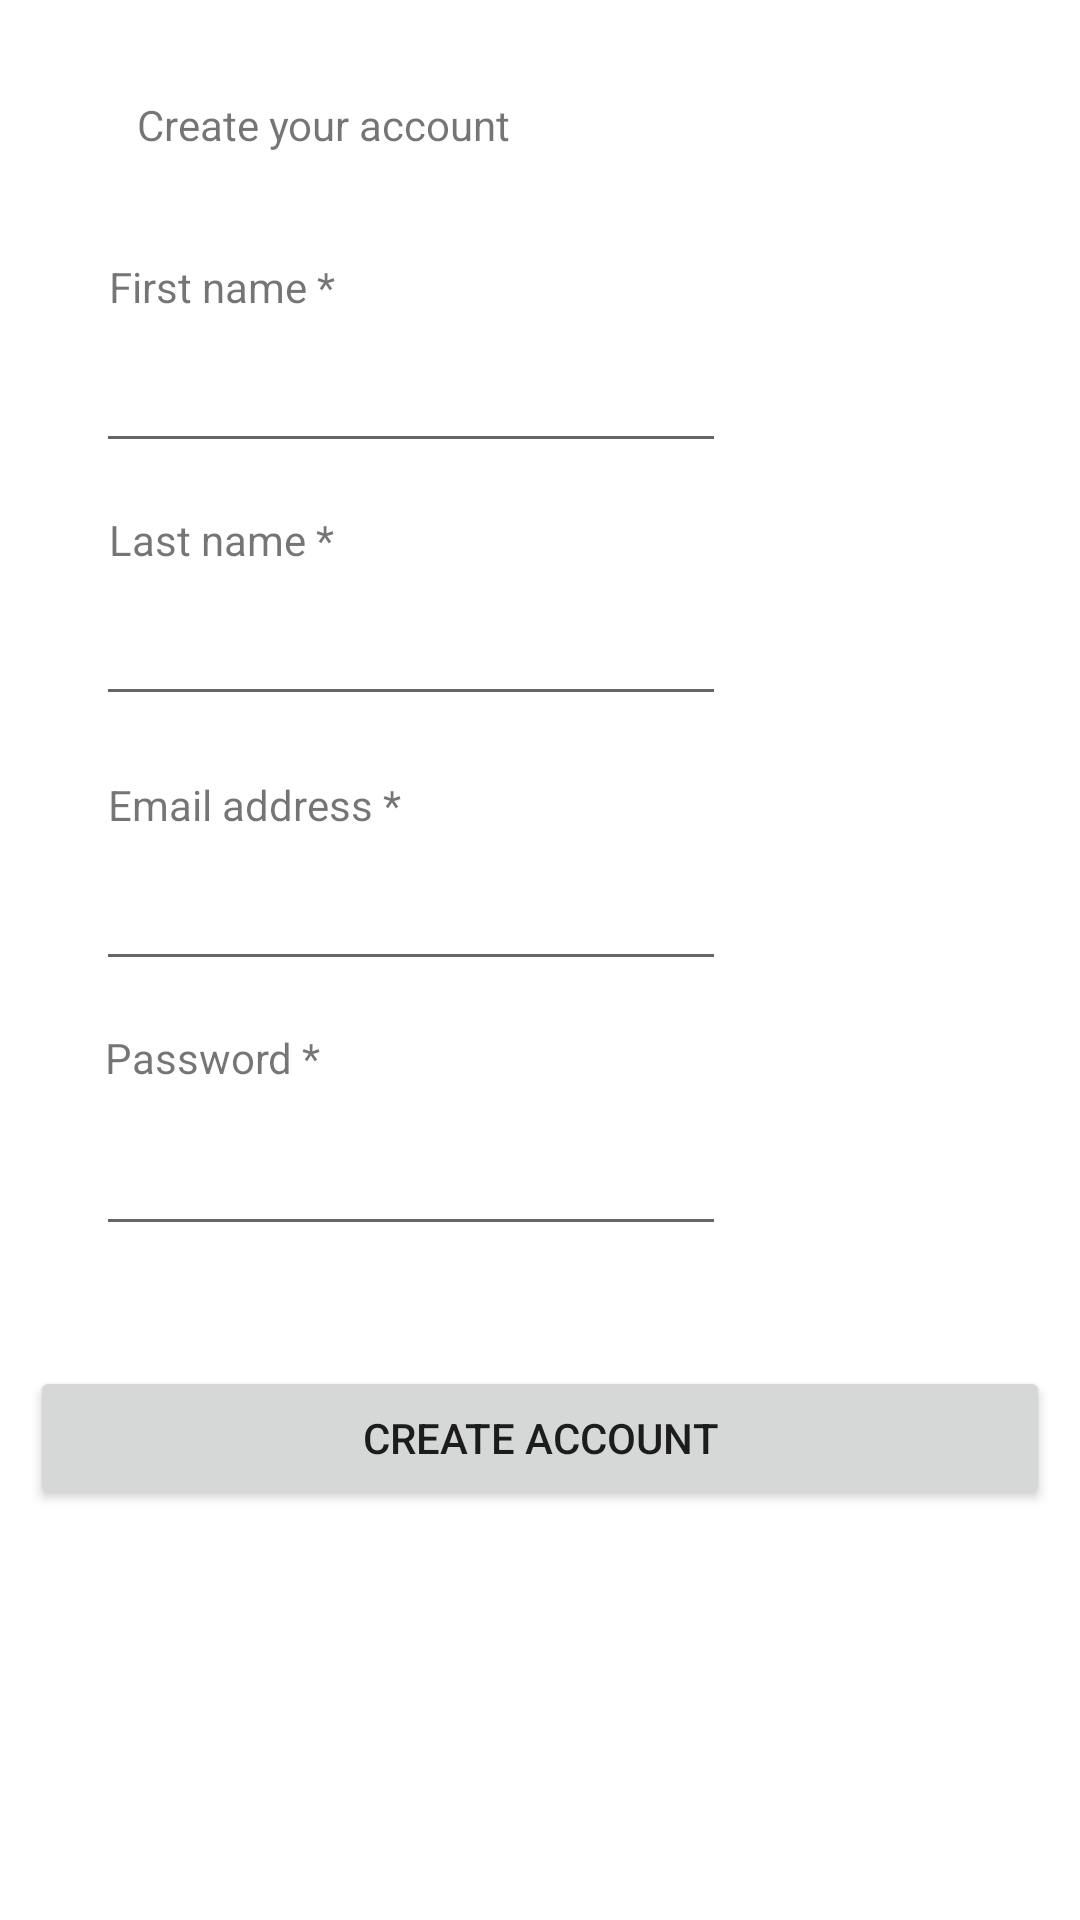

Android layout source for this screen:
<!-- AndroidManifest.xml: application theme Theme.Walmart -->
<!-- res/layout/activity_create_account.xml -->
<?xml version="1.0" encoding="utf-8"?>
<androidx.constraintlayout.widget.ConstraintLayout xmlns:android="http://schemas.android.com/apk/res/android"
    xmlns:app="http://schemas.android.com/apk/res-auto"
    xmlns:tools="http://schemas.android.com/tools"
    android:layout_width="match_parent"
    android:layout_height="match_parent"
    tools:context=".CreateAccount">

    <TextView
        android:id="@+id/textView"
        android:layout_width="268dp"
        android:layout_height="30dp"
        android:layout_marginTop="32dp"
        android:text="Create your account"
        app:layout_constraintEnd_toEndOf="parent"
        app:layout_constraintHorizontal_bias="0.496"
        app:layout_constraintStart_toStartOf="parent"
        app:layout_constraintTop_toTopOf="parent" />

    <EditText
        android:id="@+id/newUserFirstName"
        android:layout_width="wrap_content"
        android:layout_height="wrap_content"
        android:layout_marginTop="8dp"
        android:ems="10"
        android:inputType="textPersonName"
        app:layout_constraintEnd_toEndOf="parent"
        app:layout_constraintHorizontal_bias="0.213"
        app:layout_constraintStart_toStartOf="parent"
        app:layout_constraintTop_toBottomOf="@+id/textView10" />

    <EditText
        android:id="@+id/newUserLastName"
        android:layout_width="wrap_content"
        android:layout_height="wrap_content"
        android:layout_marginTop="8dp"
        android:ems="10"
        android:inputType="textPersonName"
        app:layout_constraintEnd_toEndOf="parent"
        app:layout_constraintHorizontal_bias="0.213"
        app:layout_constraintStart_toStartOf="parent"
        app:layout_constraintTop_toBottomOf="@+id/textView11" />

    <EditText
        android:id="@+id/newUserEmail"
        android:layout_width="wrap_content"
        android:layout_height="wrap_content"
        android:layout_marginTop="8dp"
        android:ems="10"
        android:inputType="textWebEmailAddress|textPersonName"
        app:layout_constraintEnd_toEndOf="parent"
        app:layout_constraintHorizontal_bias="0.213"
        app:layout_constraintStart_toStartOf="parent"
        app:layout_constraintTop_toBottomOf="@+id/textView12" />

    <EditText
        android:id="@+id/newUserPassword"
        android:layout_width="wrap_content"
        android:layout_height="wrap_content"
        android:layout_marginTop="12dp"
        android:ems="10"
        android:inputType="textPersonName|textPassword"
        app:layout_constraintEnd_toEndOf="parent"
        app:layout_constraintHorizontal_bias="0.213"
        app:layout_constraintStart_toStartOf="parent"
        app:layout_constraintTop_toBottomOf="@+id/textView13" />

    <Button
        android:id="@+id/createAccountBtn"
        android:layout_width="0dp"
        android:layout_height="wrap_content"
        android:layout_marginTop="40dp"
        android:text="Create Account"
        app:layout_constraintEnd_toEndOf="parent"
        android:layout_marginLeft="10dp"
        android:layout_marginRight="10dp"
        app:layout_constraintHorizontal_bias="0.416"
        app:layout_constraintStart_toStartOf="parent"
        app:layout_constraintTop_toBottomOf="@+id/newUserPassword"
        android:onClick="createAccountHandler"/>

    <TextView
        android:id="@+id/textView10"
        android:layout_width="wrap_content"
        android:layout_height="wrap_content"
        android:layout_marginTop="24dp"
        android:text="First name *"
        app:layout_constraintEnd_toEndOf="parent"
        app:layout_constraintHorizontal_bias="0.128"
        app:layout_constraintStart_toStartOf="parent"
        app:layout_constraintTop_toBottomOf="@+id/textView" />

    <TextView
        android:id="@+id/textView11"
        android:layout_width="wrap_content"
        android:layout_height="wrap_content"
        android:layout_marginTop="16dp"
        android:text="Last name *"
        app:layout_constraintEnd_toEndOf="parent"
        app:layout_constraintHorizontal_bias="0.127"
        app:layout_constraintStart_toStartOf="parent"
        app:layout_constraintTop_toBottomOf="@+id/newUserFirstName" />

    <TextView
        android:id="@+id/textView12"
        android:layout_width="wrap_content"
        android:layout_height="wrap_content"
        android:layout_marginTop="20dp"
        android:text="Email address *"
        app:layout_constraintEnd_toEndOf="parent"
        app:layout_constraintHorizontal_bias="0.137"
        app:layout_constraintStart_toStartOf="parent"
        app:layout_constraintTop_toBottomOf="@+id/newUserLastName" />

    <TextView
        android:id="@+id/textView13"
        android:layout_width="wrap_content"
        android:layout_height="wrap_content"
        android:layout_marginTop="16dp"
        android:text="Password *"
        app:layout_constraintEnd_toEndOf="parent"
        app:layout_constraintHorizontal_bias="0.121"
        app:layout_constraintStart_toStartOf="parent"
        app:layout_constraintTop_toBottomOf="@+id/newUserEmail" />
</androidx.constraintlayout.widget.ConstraintLayout>
<!-- resources referenced by this layout -->
<resources>
  <style name="Theme.Walmart" parent="Theme.MaterialComponents.DayNight.DarkActionBar">
          
          <item name="colorPrimary">@color/walmart</item>
          <item name="colorPrimaryVariant">@color/purple_700</item>
          <item name="colorOnPrimary">@color/white</item>
          
          <item name="colorSecondary">@color/teal_200</item>
          <item name="colorSecondaryVariant">@color/teal_700</item>
          <item name="colorOnSecondary">@color/black</item>
          
          <item name="android:statusBarColor" tools:targetApi="l">?attr/colorPrimaryVariant</item>
          
      </style>
  <color name="walmart">#0D76F6</color>
  <color name="purple_700">#FF3700B3</color>
  <color name="white">#FFFFFFFF</color>
  <color name="teal_200">#FF03DAC5</color>
  <color name="teal_700">#FF018786</color>
  <color name="black">#FF000000</color>
</resources>
